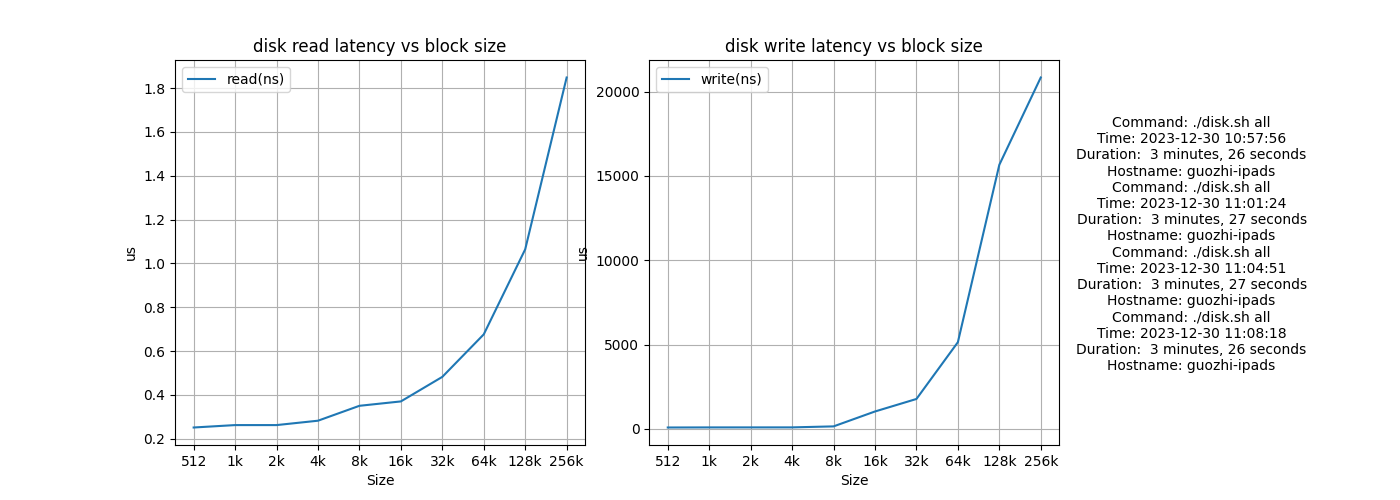

Values plotted in this chart, from the file beside it:
block_size, read(ns), write(ns)
512, 251, 86528
1k, 262, 91648
2k, 262, 92672
4k, 282, 93696
8k, 350, 152576
16k, 370, 1036288
32k, 482, 1777664
64k, 676, 5144576
128k, 1064, 15663104
256k, 1848, 20840448
